5-way image classification set "datav2" from GitHub (imlawcs/smart-trash-bin); label vocabulary: metal, paper, plastic, trash cardboard, trash.

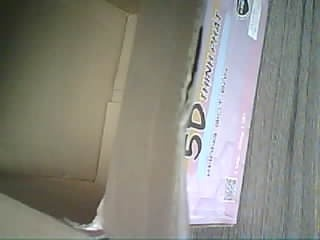
Label: trash cardboard

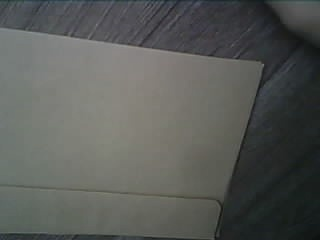
Label: paper

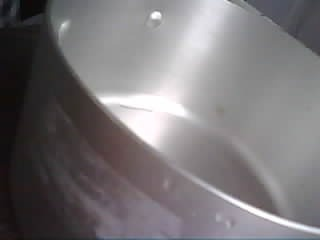
Label: metal

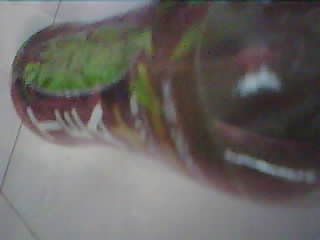
Label: plastic

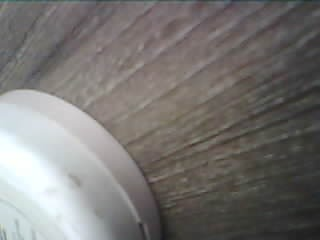
Label: plastic

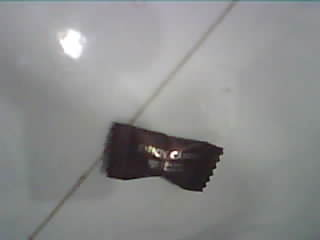
Label: trash
